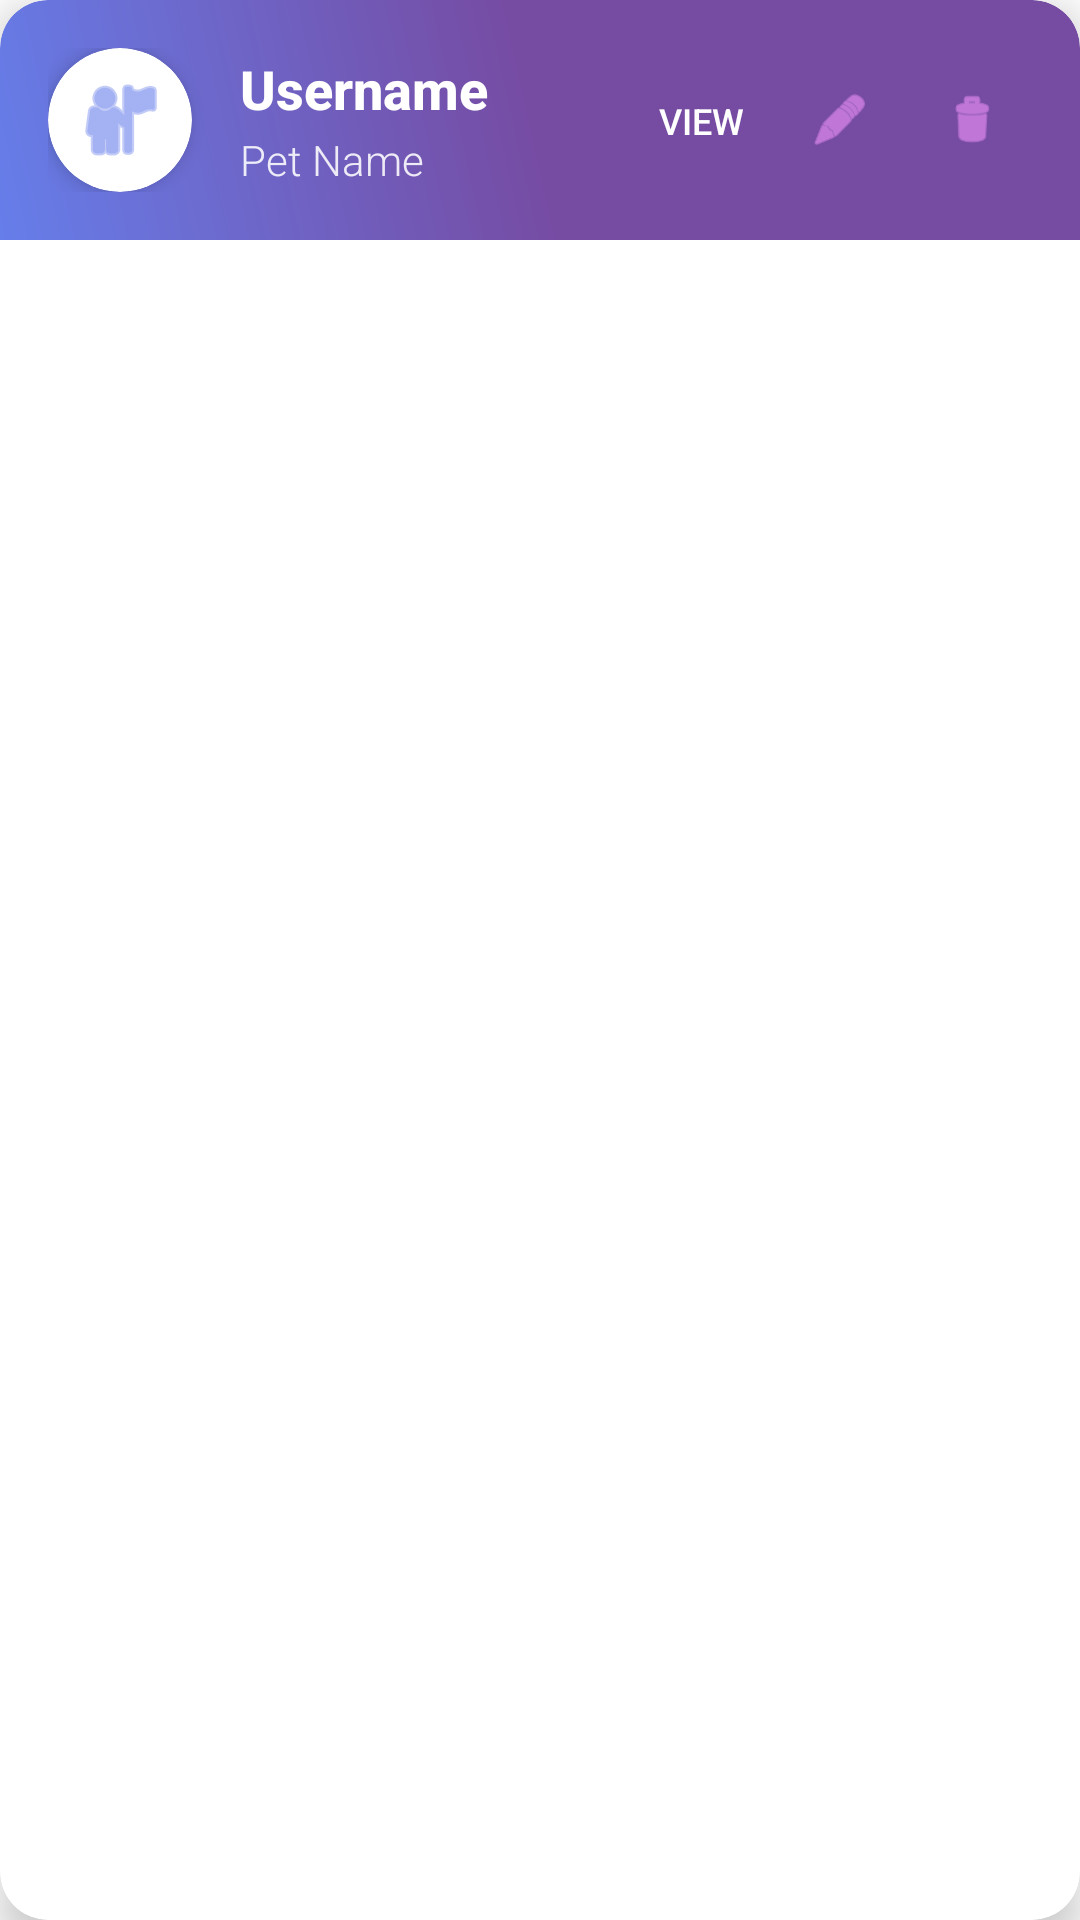

Produce the Android XML layout that renders to this screen, including the resource entries it uses.
<!-- AndroidManifest.xml: application theme Theme.PawXel -->
<!-- res/layout/user_item.xml -->
<?xml version="1.0" encoding="utf-8"?>
<androidx.cardview.widget.CardView xmlns:android="http://schemas.android.com/apk/res/android"
    xmlns:app="http://schemas.android.com/apk/res-auto"
    android:layout_width="match_parent"
    android:layout_height="wrap_content"
    android:layout_marginHorizontal="8dp"
    android:layout_marginVertical="6dp"
    app:cardElevation="8dp"
    app:cardCornerRadius="16dp"
    app:cardBackgroundColor="@android:color/white"
    android:foreground="?android:attr/selectableItemBackground"
    android:clickable="true"
    android:focusable="true">

    <LinearLayout
        android:layout_width="match_parent"
        android:layout_height="wrap_content"
        android:orientation="vertical">

        <LinearLayout
            android:layout_width="match_parent"
            android:layout_height="wrap_content"
            android:background="@drawable/card_header_gradient"
            android:orientation="horizontal"
            android:padding="16dp"
            android:gravity="center_vertical">

            <androidx.cardview.widget.CardView
                android:layout_width="48dp"
                android:layout_height="48dp"
                app:cardCornerRadius="24dp"
                app:cardElevation="4dp"
                app:cardBackgroundColor="@android:color/white">

                <ImageView
                    android:id="@+id/userAvatar"
                    android:layout_width="match_parent"
                    android:layout_height="match_parent"
                    android:src="@android:drawable/ic_menu_myplaces"
                    android:scaleType="centerCrop"
                    android:padding="8dp"
                    app:tint="#667eea" />

            </androidx.cardview.widget.CardView>

            <LinearLayout
                android:layout_width="0dp"
                android:layout_height="wrap_content"
                android:layout_weight="1"
                android:layout_marginStart="16dp"
                android:orientation="vertical">

                <TextView
                    android:id="@+id/usernameText"
                    android:layout_width="wrap_content"
                    android:layout_height="wrap_content"
                    android:text="Username"
                    android:textColor="@android:color/white"
                    android:textSize="18sp"
                    android:textStyle="bold"
                    android:fontFamily="sans-serif-medium"
                    android:maxLines="1"
                    android:ellipsize="end" />

                <TextView
                    android:id="@+id/petText"
                    android:layout_width="wrap_content"
                    android:layout_height="wrap_content"
                    android:text="Pet Name"
                    android:textColor="#E0FFFFFF"
                    android:textSize="14sp"
                    android:fontFamily="sans-serif-light"
                    android:maxLines="1"
                    android:ellipsize="end"
                    android:layout_marginTop="2dp" />
            </LinearLayout>

            <LinearLayout
                android:layout_width="wrap_content"
                android:layout_height="wrap_content"
                android:orientation="horizontal"
                android:gravity="center_vertical"
                android:layout_marginStart="8dp">

                <Button
                    android:id="@+id/viewButton"
                    style="?android:attr/borderlessButtonStyle"
                    android:layout_width="wrap_content"
                    android:layout_height="36dp"
                    android:text="View"
                    android:textColor="@android:color/white"
                    android:textSize="12sp"
                    android:minWidth="0dp"
                    android:paddingStart="8dp"
                    android:paddingEnd="8dp"
                    android:layout_marginEnd="4dp"
                    android:contentDescription="View Details" />

                <ImageButton
                    android:id="@+id/editButton"
                    android:layout_width="40dp"
                    android:layout_height="40dp"
                    android:layout_marginEnd="4dp"
                    android:background="?android:attr/selectableItemBackgroundBorderless"
                    android:contentDescription="Edit User"
                    android:padding="10dp"
                    android:scaleType="fitCenter"
                    android:src="@android:drawable/ic_menu_edit"
                    app:tint="#f093fb" />

                <ImageButton
                    android:id="@+id/deleteButton"
                    android:layout_width="40dp"
                    android:layout_height="40dp"
                    android:src="@android:drawable/ic_menu_delete"
                    android:background="?android:attr/selectableItemBackgroundBorderless"
                    android:padding="10dp"
                    android:scaleType="fitCenter"
                    android:contentDescription="Delete User"
                    app:tint="#f093fb" />
            </LinearLayout>

        </LinearLayout>

    </LinearLayout>

    <View
        android:id="@+id/selectedOverlay"
        android:layout_width="match_parent"
        android:layout_height="match_parent"
        android:background="@drawable/selected_overlay"
        android:visibility="gone" />

</androidx.cardview.widget.CardView>
<!-- resources referenced by this layout -->
<resources>
  <!-- drawable card_header_gradient (drawable) -->
  <?xml version="1.0" encoding="utf-8"?>
  <shape xmlns:android="http://schemas.android.com/apk/res/android">
      <gradient
          android:startColor="#667eea"
          android:centerColor="#764ba2"
          android:endColor="#764ba2"
          android:angle="45"
          android:type="linear" />
      <corners
          android:topLeftRadius="16dp"
          android:topRightRadius="16dp" />
  </shape>
  <!-- drawable selected_overlay (drawable) -->
  <?xml version="1.0" encoding="utf-8"?>
  <shape xmlns:android="http://schemas.android.com/apk/res/android">
      <solid android:color="#40667eea" />
      <corners android:radius="16dp" />
      <stroke
          android:width="2dp"
          android:color="#667eea" />
  </shape>
  <style name="Theme.PawXel" parent="Theme.MaterialComponents.DayNight.DarkActionBar">
          
          <item name="colorPrimary">@color/purple_500</item>
          <item name="colorPrimaryVariant">@color/purple_700</item>
          <item name="colorOnPrimary">@color/white</item>
          
          <item name="colorSecondary">@color/teal_200</item>
          <item name="colorSecondaryVariant">@color/teal_700</item>
          <item name="colorOnSecondary">@color/black</item>
          
          <item name="android:statusBarColor">?attr/colorPrimaryVariant</item>
          
      </style>
  <!-- not gathered from this repository: default colours our renderer supplied (Android Studio template values) -->
  <color name="purple_500">#FF6200EE</color>
  <color name="purple_700">#FF3700B3</color>
  <color name="teal_200">#FF03DAC5</color>
  <color name="teal_700">#FF018786</color>
  <color name="black">#FF000000</color>
  <color name="white">#FFFFFFFF</color>
</resources>
